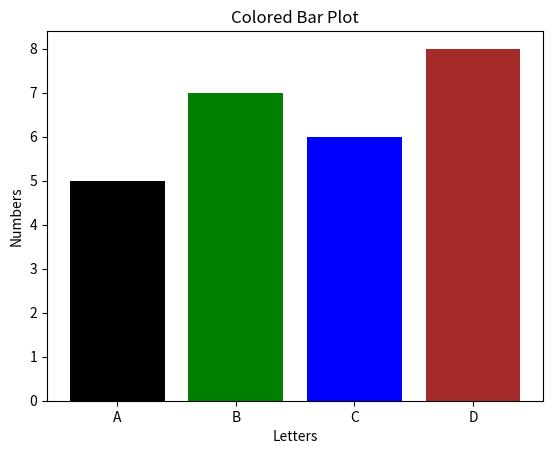

Write the Python code that produced this figure.
# Bar plot, custom colors
import matplotlib.pyplot as plt
x_values = ["A", "B", "C", "D"]
y_values = [5, 7, 6, 8]
colors = ["black", "green", "#0000FF", "brown"]
fig, ax = plt.subplots()
ax.bar(x_values, y_values, color=colors)
ax.set_title("Colored Bar Plot")
ax.set_xlabel("Letters")
ax.set_ylabel("Numbers")
plt.show()